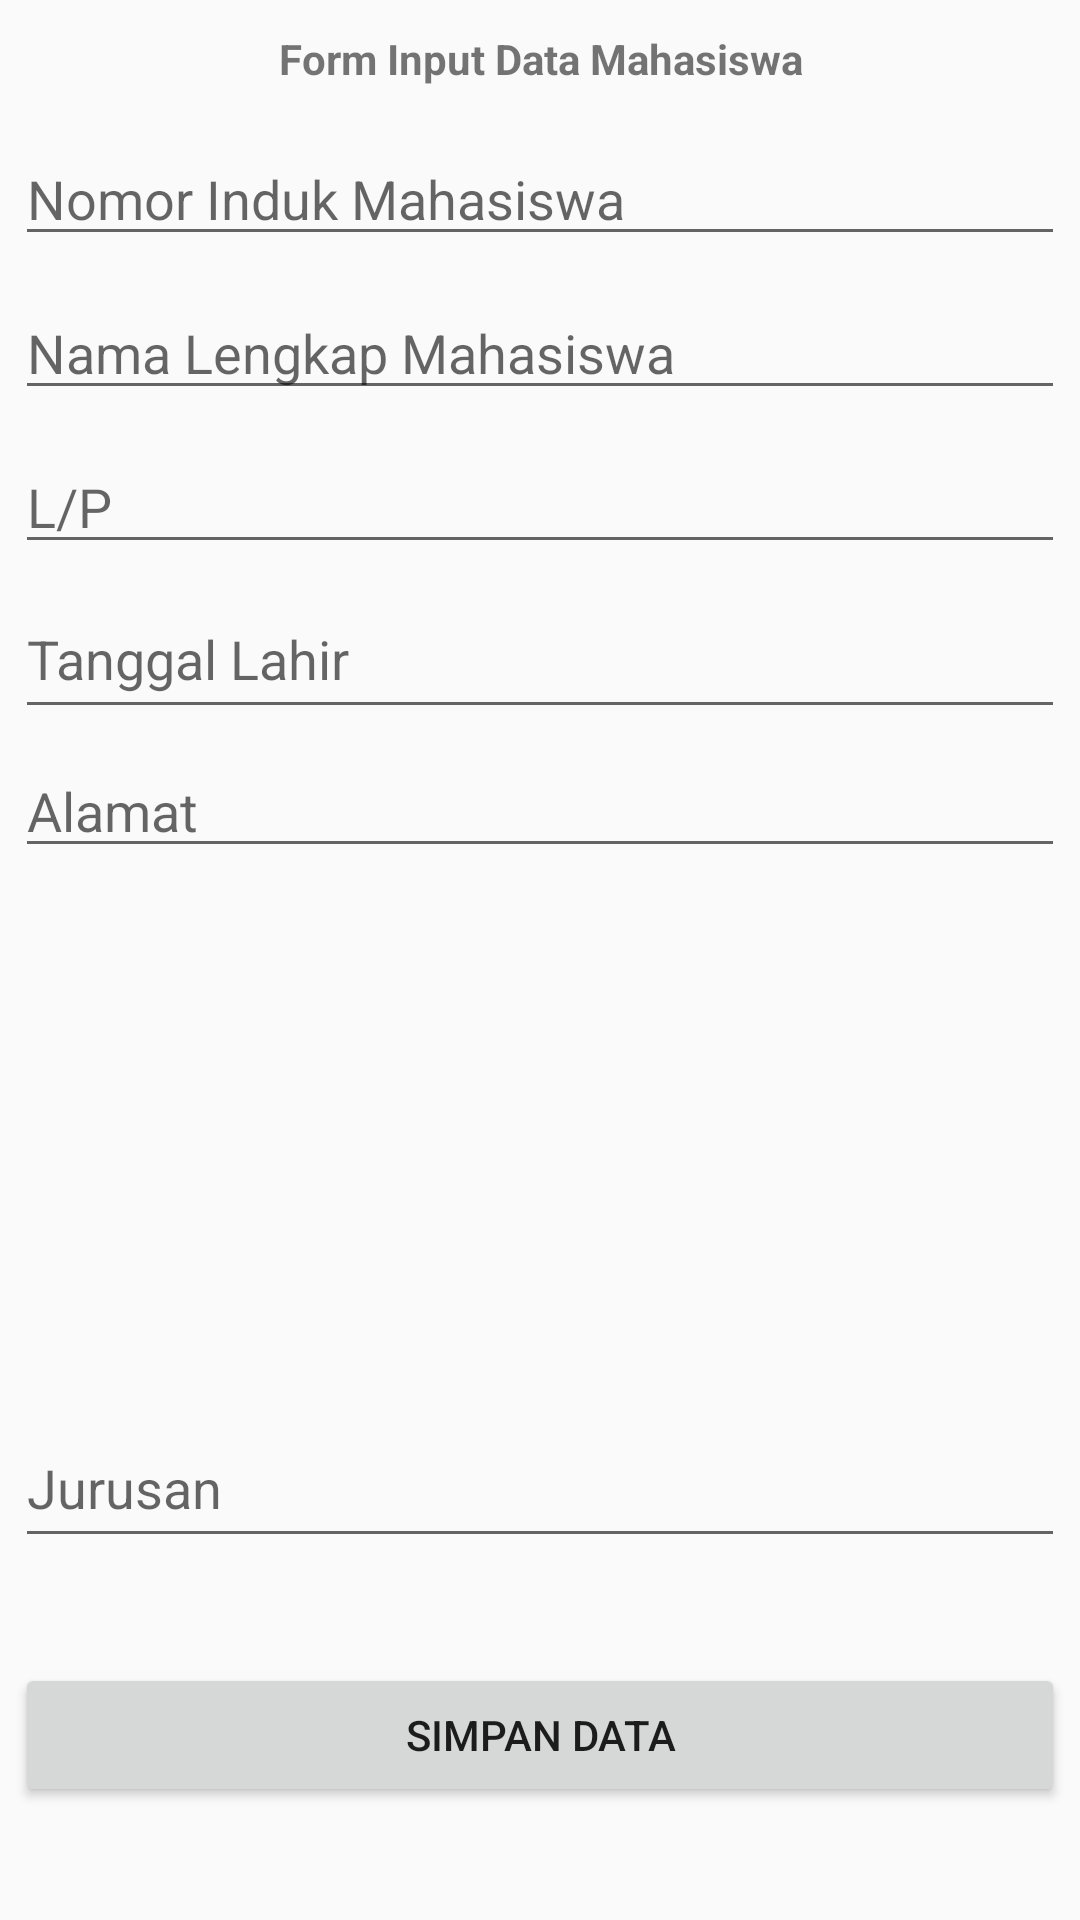

Write the Android layout XML for this screen, with the resource values it uses.
<!-- AndroidManifest.xml: application theme AppTheme -->
<!-- res/layout/activity_input_data_mahasiswa.xml -->
<?xml version="1.0" encoding="utf-8"?>
<LinearLayout
    xmlns:android="http://schemas.android.com/apk/res/android"
    xmlns:app="http://schemas.android.com/apk/res-auto"
    xmlns:tools="http://schemas.android.com/tools"
    android:layout_width="match_parent"
    android:layout_height="match_parent"
    tools:context="bootcamp.com.batch170.database1.InputDataMahasiswaActivity"
    android:orientation="vertical">

    <TextView
        android:layout_width="match_parent"
        android:layout_height="wrap_content"
        android:text="Form Input Data Mahasiswa"
        android:gravity="center_horizontal"
        android:layout_margin="10dp"
        android:textStyle="bold"/>

    <ScrollView
        android:layout_width="match_parent"
        android:layout_height="match_parent">
        <LinearLayout
            android:layout_width="match_parent"
            android:layout_height="wrap_content"
            android:orientation="vertical">

            <EditText
                android:id="@+id/NIM"
                android:layout_width="match_parent"
                android:layout_height="wrap_content"
                android:inputType="number"
                android:maxLength="10"
                android:layout_margin="5dp"
                android:hint="Nomor Induk Mahasiswa"/>

            <EditText
                android:id="@+id/namaLengkap"
                android:layout_width="match_parent"
                android:layout_height="wrap_content"
                android:inputType="text"
                android:maxLength="60"
                android:layout_margin="5dp"
                android:hint="Nama Lengkap Mahasiswa"/>

            <EditText
                android:id="@+id/gender"
                android:layout_width="match_parent"
                android:layout_height="wrap_content"
                android:inputType="text"
                android:maxLength="1"
                android:layout_margin="5dp"
                android:hint="L/P"/>

            <android.support.constraint.ConstraintLayout
                android:layout_width="match_parent"
                android:layout_height="wrap_content">

                <EditText
                    android:id="@+id/tanggalLahir"
                    android:layout_width="match_parent"
                    android:layout_height="50dp"
                    android:layout_margin="5dp"
                    android:hint="Tanggal Lahir"
                    android:inputType="none" />
                <ImageView
                    android:layout_width="18dp"
                    android:layout_height="18dp"
                    android:src="@mipmap/icon_time"
                    android:drawableTint="@android:color/black"
                    app:layout_constraintBottom_toBottomOf="parent"
                    app:layout_constraintEnd_toEndOf="parent"
                    app:layout_constraintTop_toTopOf="parent"
                    app:layout_constraintVertical_bias="0.0"
                    android:layout_margin="10dp"/>
            </android.support.constraint.ConstraintLayout>

            <EditText
                android:id="@+id/alamat"
                android:layout_width="match_parent"
                android:layout_height="wrap_content"
                android:inputType="text"
                android:maxLength="100"
                android:layout_margin="5dp"
                android:hint="Alamat"/>

            <ImageView
                android:id="@+id/fotoDiri"
                android:layout_width="150dp"
                android:layout_height="150dp"
                android:src="@mipmap/icon_pro_account"
                android:layout_gravity="center_horizontal"
                android:layout_margin="10dp"/>

            <EditText
                android:id="@+id/inputJurusan"
                android:layout_width="match_parent"
                android:layout_height="50dp"
                android:layout_margin="5dp"
                android:hint="Jurusan"
                android:inputType="none" />

            <Button
                android:id="@+id/buttonSimpan"
                android:layout_width="match_parent"
                android:layout_height="wrap_content"
                android:text="Simpan Data"
                android:layout_marginTop="30dp"
                android:layout_marginBottom="30dp"
                android:layout_marginRight="5dp"
                android:layout_marginLeft="5dp"/>
        </LinearLayout>
    </ScrollView>
</LinearLayout>
<!-- resources referenced by this layout -->
<resources>
  <style name="AppTheme" parent="android:Theme.Material.Light.DarkActionBar">
          <item name="colorPrimary">@color/colorPrimary</item>
          <item name="colorPrimaryDark">@color/colorPrimaryDark</item>
          <item name="colorAccent">@color/colorAccent</item>
          
      </style>
  <color name="colorPrimary">#3F51B5</color>
  <color name="colorPrimaryDark">#303F9F</color>
  <color name="colorAccent">#FF4081</color>
</resources>
